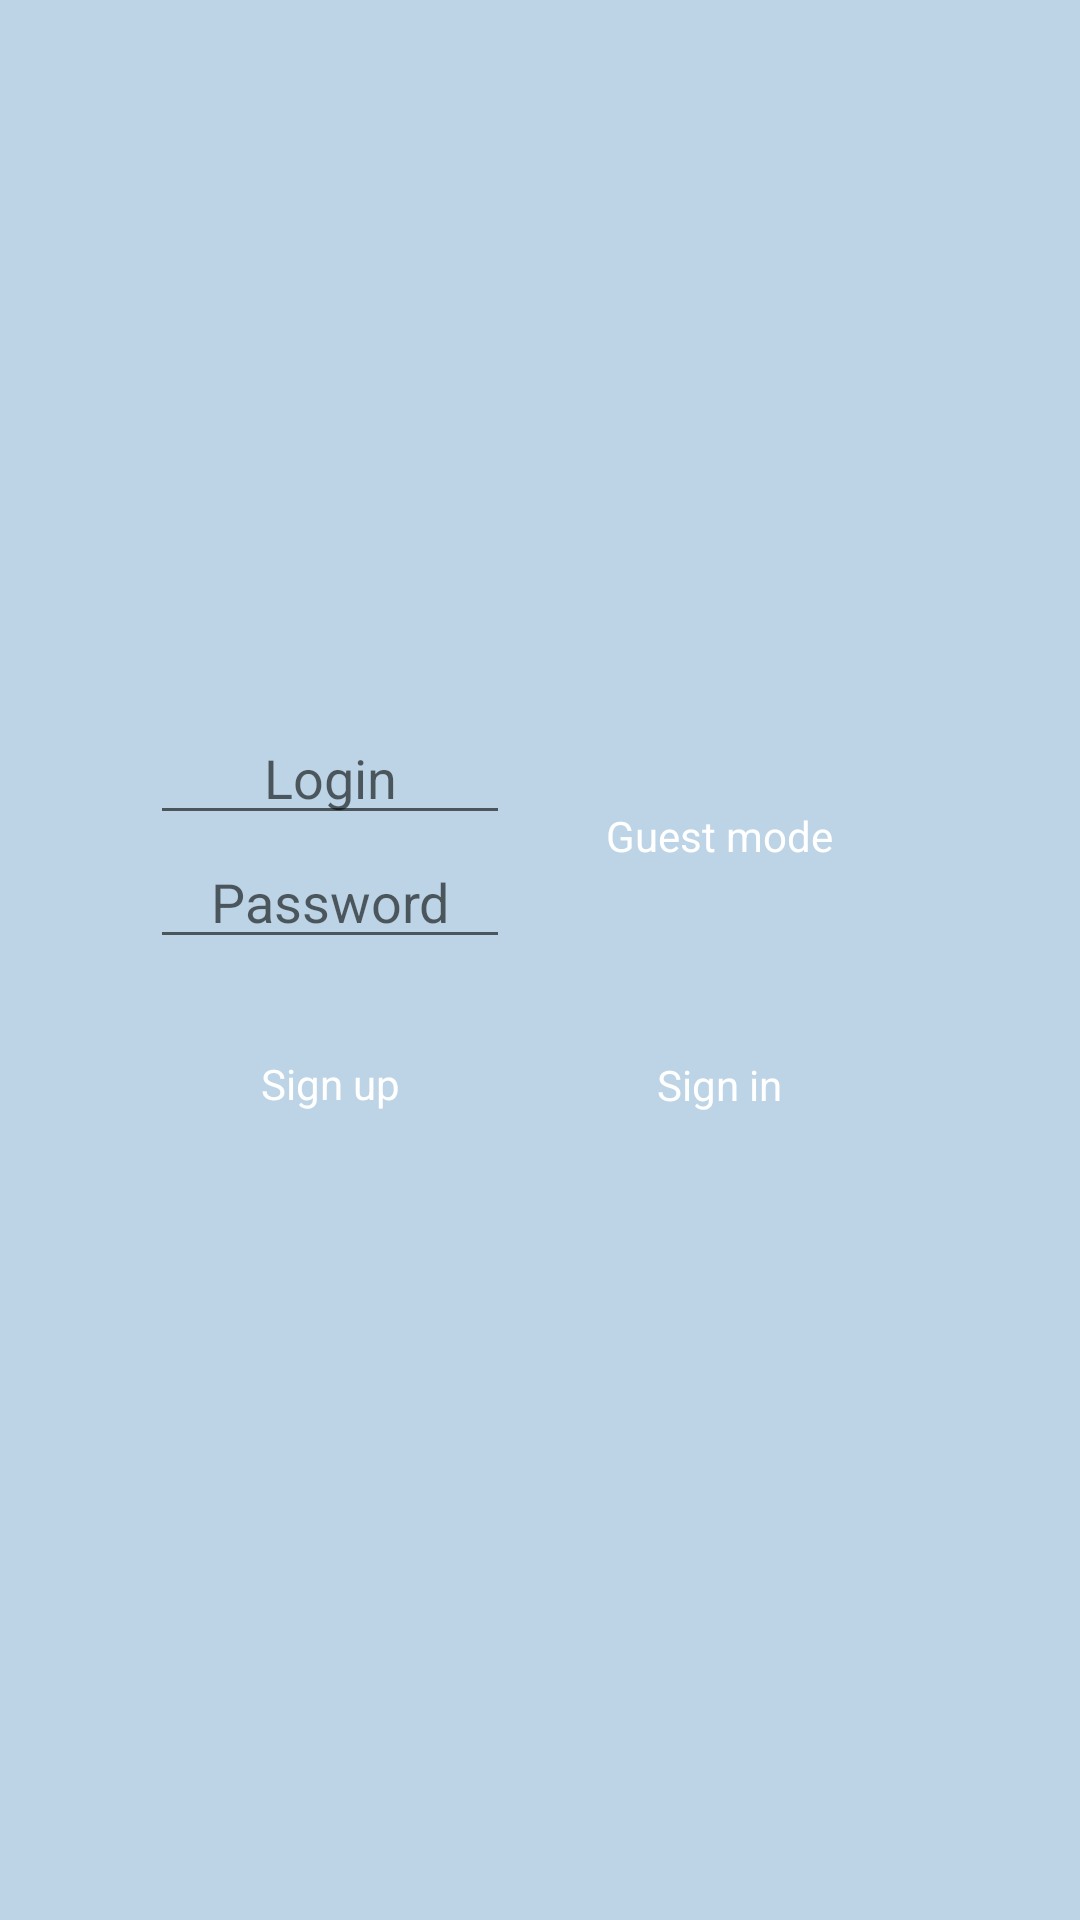

Android layout source for this screen:
<!-- AndroidManifest.xml: application theme AppTheme -->
<!-- res/layout/activity_account.xml -->
<?xml version="1.0" encoding="utf-8"?>
<LinearLayout xmlns:android="http://schemas.android.com/apk/res/android"
    xmlns:tools="http://schemas.android.com/tools"
    android:layout_width="match_parent"
    android:layout_height="match_parent"
    android:gravity="center"
    android:background="@color/paleBlue"
    tools:context="fr.info.orleans.androidbattleship.activities.AccountActivity">


    
    <View android:layout_width="0dip" android:layout_height="0dip"
          android:focusableInTouchMode="true"
          android:focusable="true"/>

    <TableLayout
        android:layout_width="wrap_content"
        android:layout_height="wrap_content">

        <EditText android:layout_width="match_parent"
            android:layout_height="wrap_content"
            android:layout_weight="1"
            android:hint="Login"
            android:textAlignment="center"
            android:id="@+id/editText_login"/>
        <EditText android:layout_width="match_parent"
            android:layout_height="wrap_content"
            android:layout_weight="1"
            android:hint="Password"
            android:inputType="textPassword"
            android:textAlignment="center"
            android:id="@+id/editText_password" />

        <Button style="@style/ButtonTheme"
            android:id="@+id/button_sign_up"
            android:text="Sign up"
            android:layout_weight="1"/>
    </TableLayout>


    <TableLayout
        android:layout_width="wrap_content"
        android:layout_height="wrap_content">

        <Button style="@style/ButtonTheme"
            android:id="@+id/button_guest_mode"
            android:text="Guest mode"
            android:layout_weight="1"
            android:layout_height="wrap_content" />

        <Button style="@style/ButtonTheme"
            android:id="@+id/button_sign_in"
            android:text="Sign in"
            android:layout_weight="1"/>
    </TableLayout>

</LinearLayout>
<!-- resources referenced by this layout -->
<resources>
  <color name="paleBlue">#BCD4E6</color>
  <style name="ButtonTheme" parent="android:Widget.Button">
          <item name="android:background">@drawable/button</item>
          <item name="android:layout_width">wrap_content</item>
          <item name="android:layout_height">wrap_content</item>
          <item name="android:layout_margin">@dimen/button_layout_margin</item>
          <item name="android:padding">@dimen/button_padding</item>
          <item name="android:textColor">@android:color/white</item>
      </style>
  <style name="AppTheme" parent="Base.Theme.AppCompat.Light.DarkActionBar">
          
          <item name="colorPrimary">@color/colorPrimary</item>
          <item name="colorPrimaryDark">@color/colorPrimaryDark</item>
          <item name="colorAccent">@color/colorAccent</item>
      </style>
  <!-- drawable button (drawable) -->
  <?xml version="1.0" encoding="utf-8"?>
  <selector xmlns:android="http://schemas.android.com/apk/res/android">
      <item android:state_pressed="true"
          android:drawable="@drawable/blue_dark" />
      <item android:state_focused="true"
          android:drawable="@drawable/blue_dark" />
      <item android:drawable="@drawable/blue_light" />
  </selector>
  <dimen name="button_layout_margin">16dp</dimen>
  <dimen name="button_padding">16dp</dimen>
  <color name="colorPrimary">#3F51B5</color>
  <color name="colorPrimaryDark">#303F9F</color>
  <color name="colorAccent">@android:color/holo_blue_light</color>
</resources>
